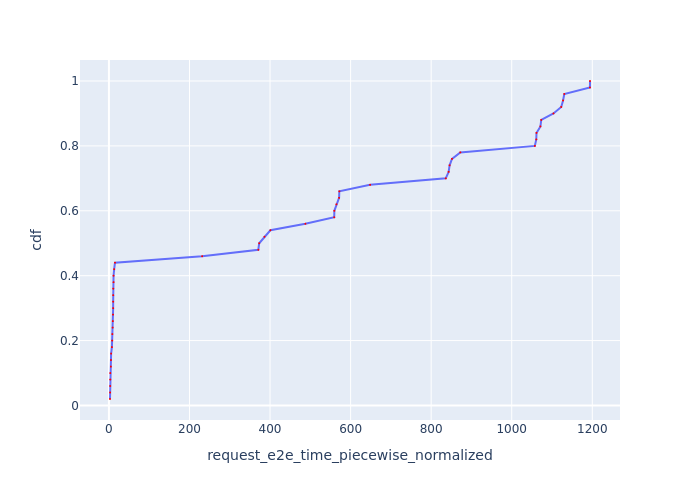

The file beside this chart, header and first rows:
Request Id, request_e2e_time_piecewise_normalized, cdf
0_0, 2.682, 0.02
0_5, 2.982, 0.04
0_18, 3.136, 0.06
0_20, 3.297, 0.08
0_6, 3.322, 0.1
0_1, 4.808, 0.12
0_4, 5.048, 0.14
0_21, 5.468, 0.16
0_19, 7.434, 0.18
0_8, 8.172, 0.2
0_7, 8.459, 0.22
0_15, 9.296, 0.24
0_11, 9.638, 0.26
0_17, 10.08, 0.28
0_9, 10.53, 0.3
0_2, 10.58, 0.32
0_10, 10.62, 0.34
0_3, 10.69, 0.36
0_16, 11.49, 0.38
0_12, 11.51, 0.4
0_14, 13.05, 0.42
0_13, 15.06, 0.44
0_22, 231.4, 0.46
0_24, 370.9, 0.48
0_25, 373, 0.5
0_23, 386.1, 0.52
0_26, 400.9, 0.54
0_27, 487.8, 0.56
0_32, 559.4, 0.58
0_31, 559.6, 0.6
0_30, 564.7, 0.62
0_29, 571.4, 0.64
0_28, 572, 0.66
0_33, 648.4, 0.68
0_34, 836.2, 0.7
0_37, 843.4, 0.72
0_36, 845.8, 0.74
0_35, 851.7, 0.76
0_38, 872.3, 0.78
0_40, 1057, 0.8
0_41, 1061, 0.82
0_39, 1061, 0.84
0_42, 1071, 0.86
0_43, 1073, 0.88
0_44, 1104, 0.9
0_45, 1123, 0.92
0_46, 1127, 0.94
0_47, 1130, 0.96
0_48, 1194, 0.98
0_49, 1194, 1.0
